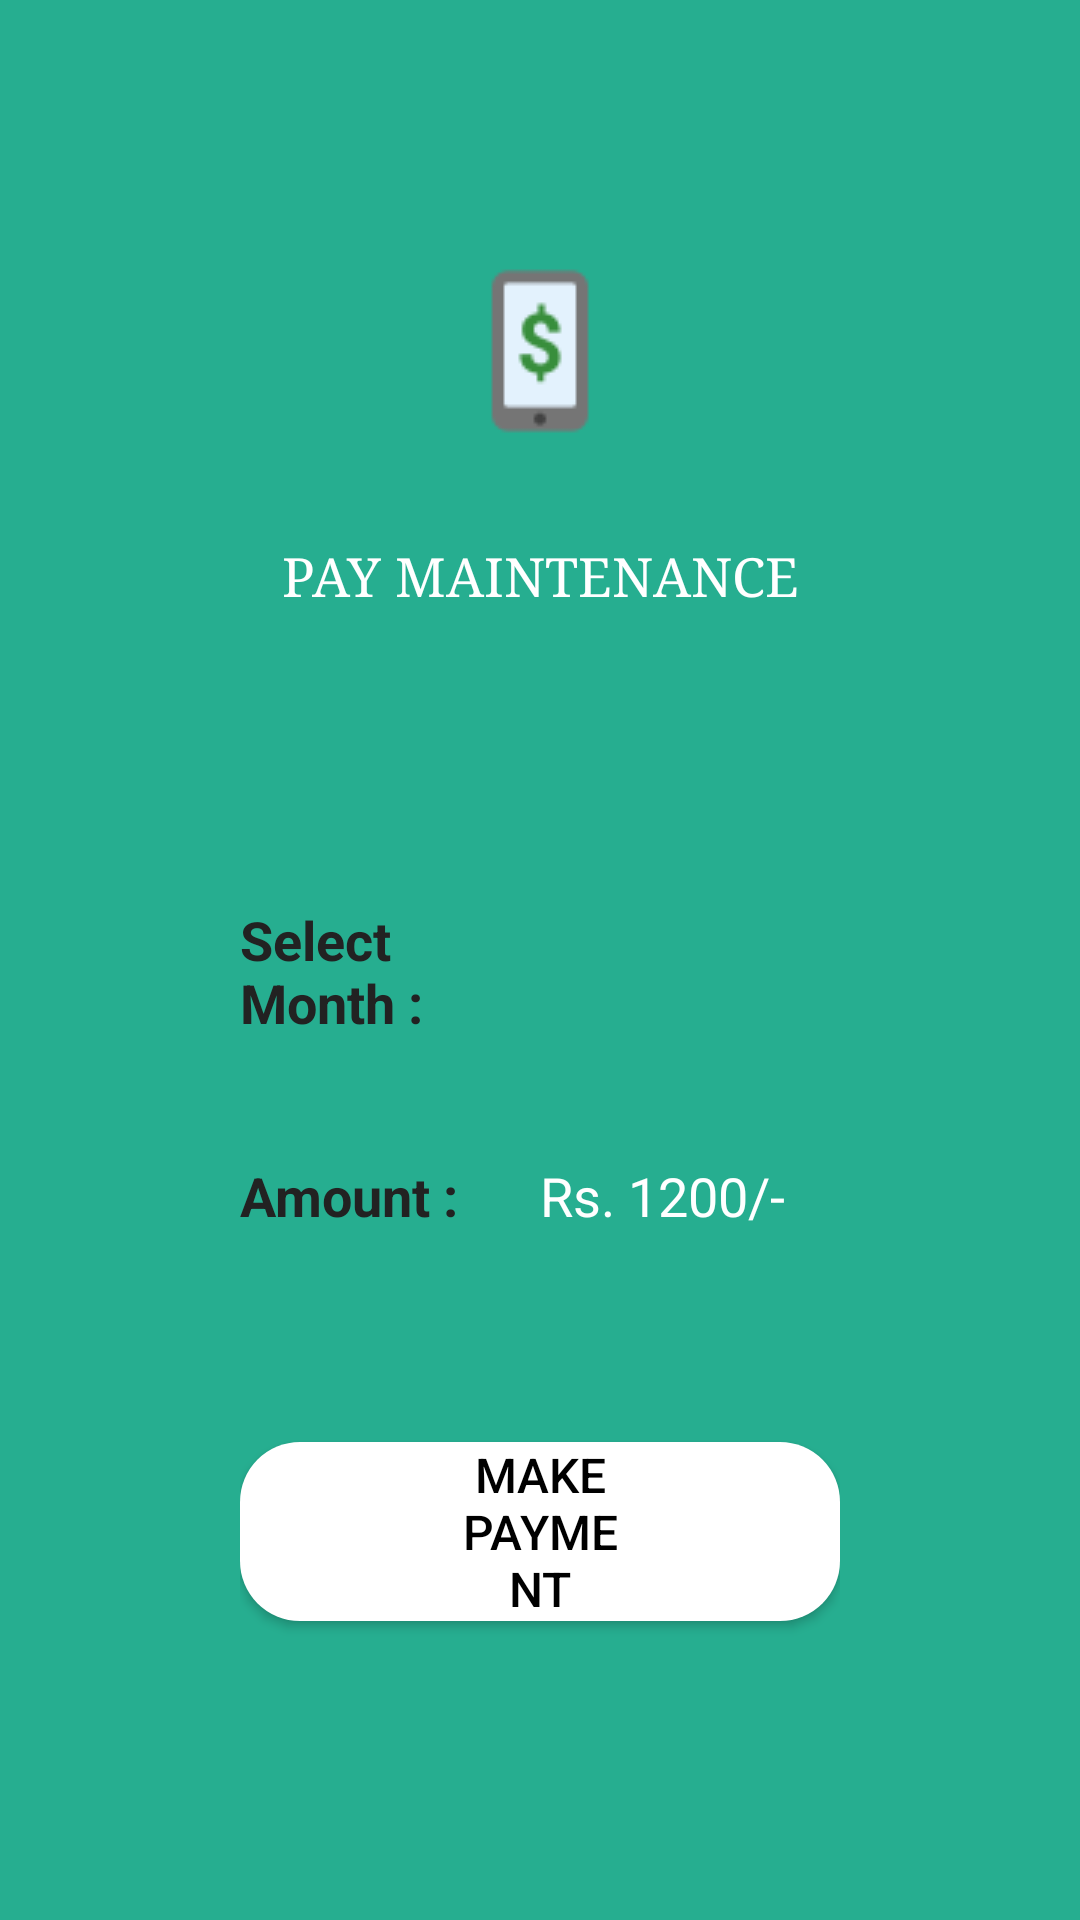

Android layout source for this screen:
<!-- AndroidManifest.xml: application theme MyTheme -->
<!-- res/layout/activity_pay_main.xml -->
<?xml version="1.0" encoding="utf-8"?>
<RelativeLayout xmlns:android="http://schemas.android.com/apk/res/android"
    xmlns:app="http://schemas.android.com/apk/res-auto"
    xmlns:tools="http://schemas.android.com/tools"
    android:layout_width="match_parent"
    android:layout_height="match_parent"
    android:background="@color/bg_login"
    android:padding="80dp"
    tools:context=".owner.PayMainActivity">

    <Button
        android:id="@+id/payTitle"
        android:layout_width="match_parent"
        android:layout_height="150dp"
        android:layout_alignParentTop="true"
        android:layout_centerInParent="true"
        android:layout_gravity="center_horizontal"
        android:layout_marginTop="5dp"
        android:layout_marginBottom="16dp"
        android:background="@color/transparent"
        android:drawableTop="@drawable/payment_64"
        android:text="Pay Maintenance"
        android:textColor="@color/white"
        android:textSize="18sp"
        android:typeface="serif" />

    <LinearLayout
        android:id="@+id/monthLinlay"
        android:layout_width="match_parent"
        android:layout_height="wrap_content"
        android:layout_below="@id/payTitle"
        android:layout_marginTop="50dp"
        android:orientation="horizontal">

        <TextView
            android:id="@+id/selectMonth"
            android:layout_width="0dp"
            android:layout_height="wrap_content"
            android:layout_weight="1"
            android:text="Select Month : "
            android:textColor="@color/input_login"
            android:textSize="18sp"
            android:textStyle="bold" />

        <Spinner
            android:id="@+id/monthSpinner"
            android:layout_width="0dp"
            android:layout_height="wrap_content"
            android:layout_weight="1"
            android:background="@drawable/registerbtn_bg"
            android:textAlignment="center" />

    </LinearLayout>

    <LinearLayout
        android:id="@+id/amountLinlay"
        android:layout_width="match_parent"
        android:layout_height="wrap_content"
        android:layout_below="@id/monthLinlay"
        android:layout_marginTop="40dp"
        android:orientation="horizontal">

        <TextView
            android:id="@+id/amount"
            android:layout_width="0dp"
            android:layout_height="wrap_content"
            android:layout_weight="1"
            android:text="Amount : "
            android:textColor="@color/input_login"
            android:textSize="18sp"
            android:textStyle="bold" />

        <TextView
            android:layout_width="0dp"
            android:layout_height="wrap_content"
            android:layout_weight="1"
            android:text="Rs. 1200/-"
            android:textColor="@color/white"
            android:textSize="18sp" />
    </LinearLayout>

    <Button
        android:id="@+id/btnPay"
        android:layout_width="wrap_content"
        android:layout_height="wrap_content"
        android:layout_below="@id/amountLinlay"
        android:layout_centerInParent="true"
        android:layout_centerHorizontal="true"
        android:layout_marginTop="70dp"
        android:background="@drawable/registerbtn_bg"
        android:fontFamily="sans-serif-medium"
        android:onClick="payMain"
        android:paddingStart="70dp"
        android:paddingLeft="70dp"
        android:paddingEnd="70dp"
        android:paddingRight="70dp"
        android:text="Make Payment"
        android:textAllCaps="true"
        android:textColor="@color/black"
        android:textSize="16sp" />

</RelativeLayout>
<!-- resources referenced by this layout -->
<resources>
  <color name="bg_login">#26ae90</color>
  <color name="black">#000000</color>
  <color name="input_login">#222222</color>
  <color name="transparent">#00000000</color>
  <color name="white">#ffff</color>
  <!-- drawable payment_64: png bitmap (drawable, 1397 bytes) -->
  <!-- drawable registerbtn_bg (drawable) -->
  <shape xmlns:android="http://schemas.android.com/apk/res/android"
      android:shape="rectangle">
  
      <corners
          android:radius="20dp" />
  
      <solid
          android:color="@color/white"/>
  </shape>
  <style name="MyTheme" parent="Theme.AppCompat.Light.DarkActionBar">
          <item name="colorPrimary">@color/colorPrimary</item>
          <item name="colorPrimaryDark">@color/colorPrimaryDark</item>
          <item name="colorAccent">@color/colorAccent</item>
  
          <item name="android:windowActionBarOverlay">true</item>
      </style>
  <color name="colorPrimary">#008577</color>
  <color name="colorPrimaryDark">#00574B</color>
  <color name="colorAccent">#D81B60</color>
</resources>
